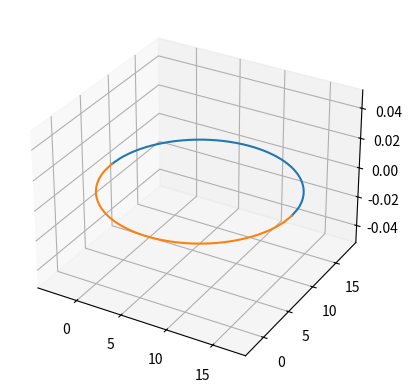

Write the Python code that produced this figure.
# 3D Graphing

import matplotlib.pyplot as plt
from mpl_toolkits.mplot3d import Axes3D
import numpy as np
from math import sqrt


def circle(r, z, h = 0, k = 0, num_points = 200):
    """
    Returns a dictionary containing the points needed to graph a circle
    """

    z_vals = np.full(num_points, z)
    x_vals = np.linspace(h-r, h+r, num_points)
    r_array = np.full(num_points, r)
    h_array = np.full(num_points, h)
    k_array = np.full(num_points, k)

    y_pos_vals = np.sqrt( np.square(r_array) - np.square(x_vals-h_array) ) + k_array
    y_neg_vals=-np.sqrt( np.square(r_array) - np.square(x_vals-h_array) ) + k_array
    
    return [x_vals], [y_pos_vals], [y_neg_vals], [z_vals]

def main():
    fig = plt.figure()
    ax = fig.add_subplot(111, projection='3d')
    xs, pos_ys, neg_ys, zs = circle(r = 10, z = 0, h = 7, k = 8)

    # Graph the circle
    for x, pos_y, neg_y, z in zip(xs, pos_ys, neg_ys, zs):
        ax.plot(x, pos_y, z)
        ax.plot(x, neg_y, z)

    plt.show()

if __name__ == "__main__":
    main()